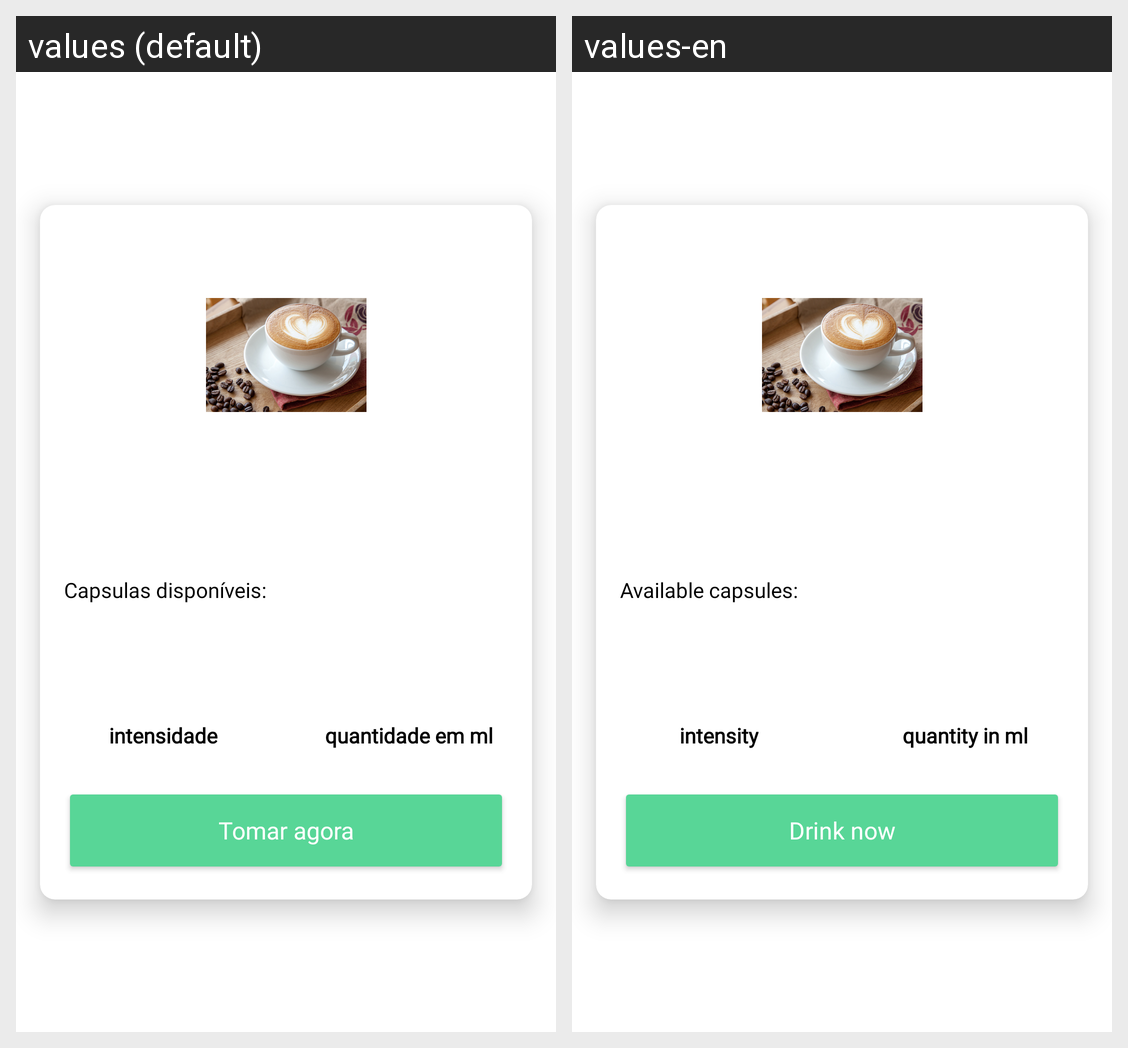

Locale-by-locale string values for the Android screen shown in this grid:
Android screen res/layout/home_coffe_item_list.xml rendered under 2 locales, left to right: values (default), values-en. Device: Nexus 5 (rendered at 1080×1920; each locale shown at half size, 540×960, under a caption strip naming it); theme Theme.CoffeeMachine.Machine.
Strings drawn on this screen, with the default value and each locale's value (text and hints the layout hard-codes, and strings that could not be matched under every locale, appear in the picture but are not listed):

drink_now
  values: Tomar agora
  values-en: Drink now

available_capsules
  values: Capsulas disponíveis:
  values-en: Available capsules:

quantity
  values: quantidade em ml
  values-en: quantity in ml

intensity
  values: intensidade
  values-en: intensity
